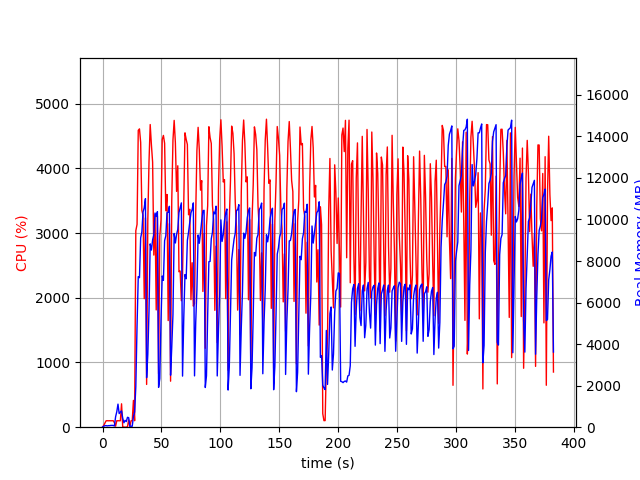

The file beside this chart, header and first rows:
elapsed_time, nproc, cpu, mem_real, mem_virtual
3.24249267578125e-05, 1, 0.0, 8.871, 2797
1.008, 2, 27.8, 44.57, 210.9
2.016, 2, 64.4, 74.54, 242.6
3.025, 2, 99.2, 74.91, 242.6
4.033, 2, 100.2, 63.29, 231.1
5.042, 2, 99.1, 74.91, 242.5
6.05, 2, 100.2, 74.91, 242.5
7.058, 2, 99.3, 86.16, 253.8
8.066, 2, 100.2, 86.16, 253.8
9.074, 2, 100.1, 86.16, 253.8
10.08, 2, 69.4, 57.58, 165.7
11.09, 4, 15.9, 503.7, 2230
12.1, 4, 100.1, 747.6, 2575
13.11, 6, 100.1, 1111, 3599
14.12, 3, 100.2, 655.8, 2160
15.13, 3, 99.2, 728.6, 2160
16.13, 4, 361.4, 782.9, 2907
17.14, 4, 4.0, 431.3, 2030
18.15, 3, 2.0, 213.7, 1566
19.16, 3, 0.0, 330, 1691
20.17, 3, 1.0, 271.3, 1626
21.18, 4, 7.9, 476.4, 2119
22.19, 4, 113.0, 458, 2128
23.2, 1, 10.9, 46.42, 619.5
24.21, 1, 99.1, 46.42, 619.5
25.22, 1, 100.2, 46.42, 619.5
26.23, 1, 414.3, 515.8, 6000
27.24, 1, 100.1, 732.1, 6000
28.24, 1, 3035, 1944, 9304
29.3, 1, 3134, 4905, 11184
30.32, 1, 4587, 7249, 16754
31.35, 1, 4609, 7200, 20199
32.37, 1, 4401, 9112, 20199
33.39, 1, 3352, 9406, 20255
34.4, 1, 3271, 10364, 20319
35.41, 1, 1986, 10567, 20399
36.42, 1, 3234, 11001, 20399
37.43, 1, 660.7, 2386, 20399
38.43, 1, 3192, 3495, 20399
39.44, 1, 4099, 5599, 20399
40.46, 1, 4677, 8826, 21015
41.51, 1, 4358, 8528, 21015
42.52, 1, 4096, 9024, 21015
43.54, 1, 2660, 9256, 21015
44.56, 1, 3284, 10310, 21015
45.57, 1, 1812, 10145, 21015
46.58, 1, 3263, 10375, 21015
47.59, 1, 826.6, 1918, 21527
48.6, 1, 2954, 2340, 21015
49.64, 1, 3201, 5139, 21015
50.66, 1, 4444, 7280, 21024
51.69, 1, 4508, 7072, 21129
52.7, 1, 4387, 8984, 21129
53.72, 1, 3345, 9216, 21129
54.74, 1, 3596, 10321, 21129
55.74, 1, 1648, 10345, 21129
56.75, 1, 3146, 10635, 21129
57.76, 1, 711.0, 2503, 21129
58.77, 1, 3504, 3861, 21129
59.79, 1, 4437, 5427, 21129
... 318 more rows
